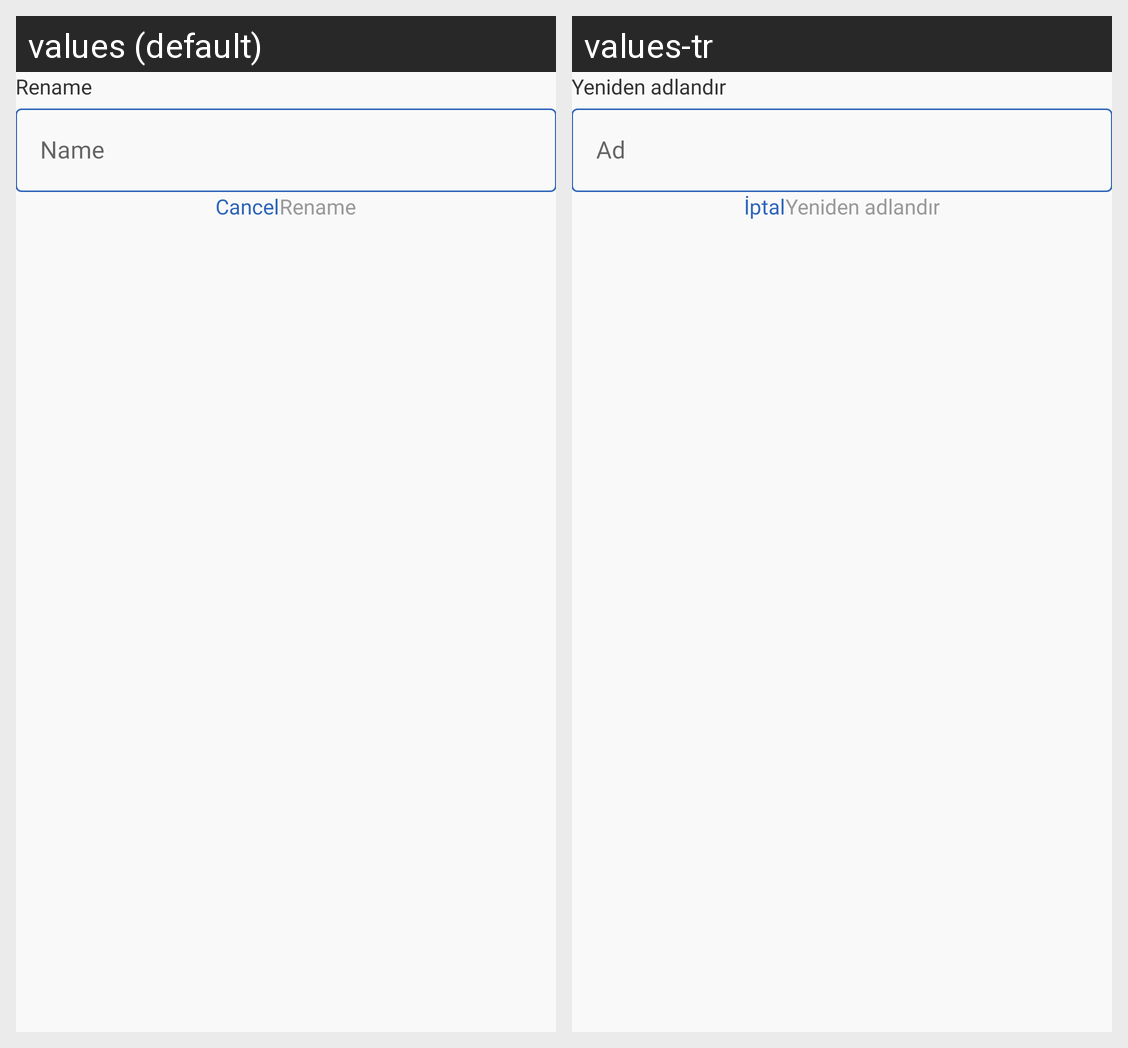

Here is an Android app screen in its default locale and in the app's own translations. Write out the translated-string differences for the strings that appear on this screen.
Android screen res/layout/dialog_rename_file.xml rendered under 2 locales, left to right: values (default), values-tr. Device: Nexus 5 (rendered at 1080×1920; each locale shown at half size, 540×960, under a caption strip naming it); theme Theme.SnFileManager.
Strings drawn on this screen, with the default value and each locale's value (text and hints the layout hard-codes, and strings that could not be matched under every locale, appear in the picture but are not listed):

rename
  values: Rename
  values-tr: Yeniden adlandır

name
  values: Name
  values-tr: Ad

cancel
  values: Cancel
  values-tr: İptal
